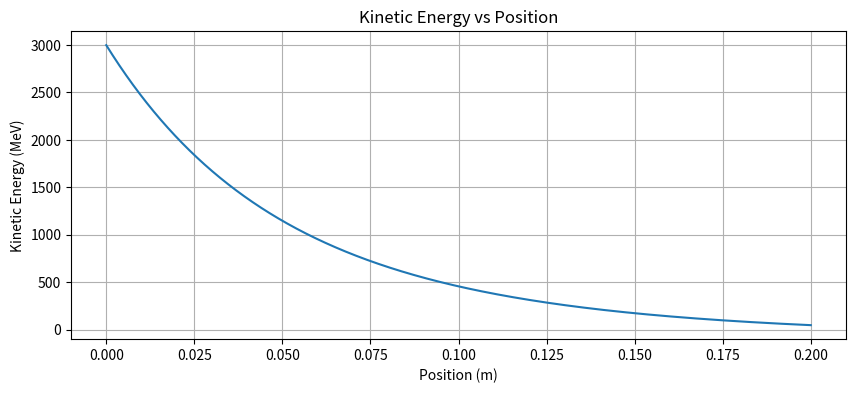

Python code for this plot:
#Kinetic Energy vs Position Graph of a Particle Traversing Graphite

import numpy as np
import math
import matplotlib.pyplot as plt

#conversion
MeV = 1.6*10**-13
eV = 1.6*10**-19

#constants
c = 299792458                       #speed of light
e = 1.6 * 10**-19                   #elementary charge
E_e = 0.5110*MeV                    #electron rest energy
Z = 6                               #carbon atomic number
A = 12                              #carbon relative mass
Na = 6.022 * 10**23                 #Avogadro's constant
eps_0 = 8.85 * 10**-12              #vacuum permittivity
rho = 2260                          #density of graphite
I = 78*eV                           #carbon mean excitation energy
alpha = 1/137                       #fine structure constant
c1 = (e**2/(4*math.pi*eps_0))**2

#settings
T0 = 3000*MeV                       #kinetic energy of one particle
m = 0.501*MeV/(c**2)                #mass of particle
z = 1                               #absolute charge of particle (in e)
x = np.linspace(0, 0.2, 10000)      #distance travelled by particle (in m)

#initial values
E_p = m*c**2                        #rest energy of particle
gamma0 = T0/(E_e) + 1               #lorentz factor
beta0 = math.sqrt(1-1/gamma0**2)    #v/c

T = T0
gamma = gamma0
beta = beta0

T_values= np.zeros_like(x)

for i, n in enumerate(x):
    dx = x[1] - x[0]

    #Coulomb interactions
    dE_c = -1*rho*c1*(2*math.pi*(z**2)*Na*Z*rho/(E_e*A*beta**2))*(
            math.log(T*(T+E_e**2)**2*beta**2/(2*I**2*E_p)) + (1-beta**2) -
            (2*math.sqrt(1-beta**2)-1+beta**2)*math.log(2) + 1/8*(1-math.sqrt(1-beta**2))**2)
    
    #Bremsstrahlung
    dE_b = -1*rho*c1*(alpha*Z**2*Na*(T+E_e)*rho/(E_e**2*A))*(
            4*math.log(2*(T+E_e**2)/E_p) - 4/3)
    
    #Total dE/dx
    dE_total = dE_c + dE_b

    T += dE_total * dx
    gamma = T/(E_e) + 1
    beta = math.sqrt(1-1/gamma**2)
    T_values[i] = T/MeV  #Change units to MeV
    
#Plotting
plt.figure(figsize=(10, 4))
plt.plot(x, T_values)
plt.xlabel('Position (m)')
plt.ylabel('Kinetic Energy (MeV)')
plt.title('Kinetic Energy vs Position')
plt.grid()
plt.show()
